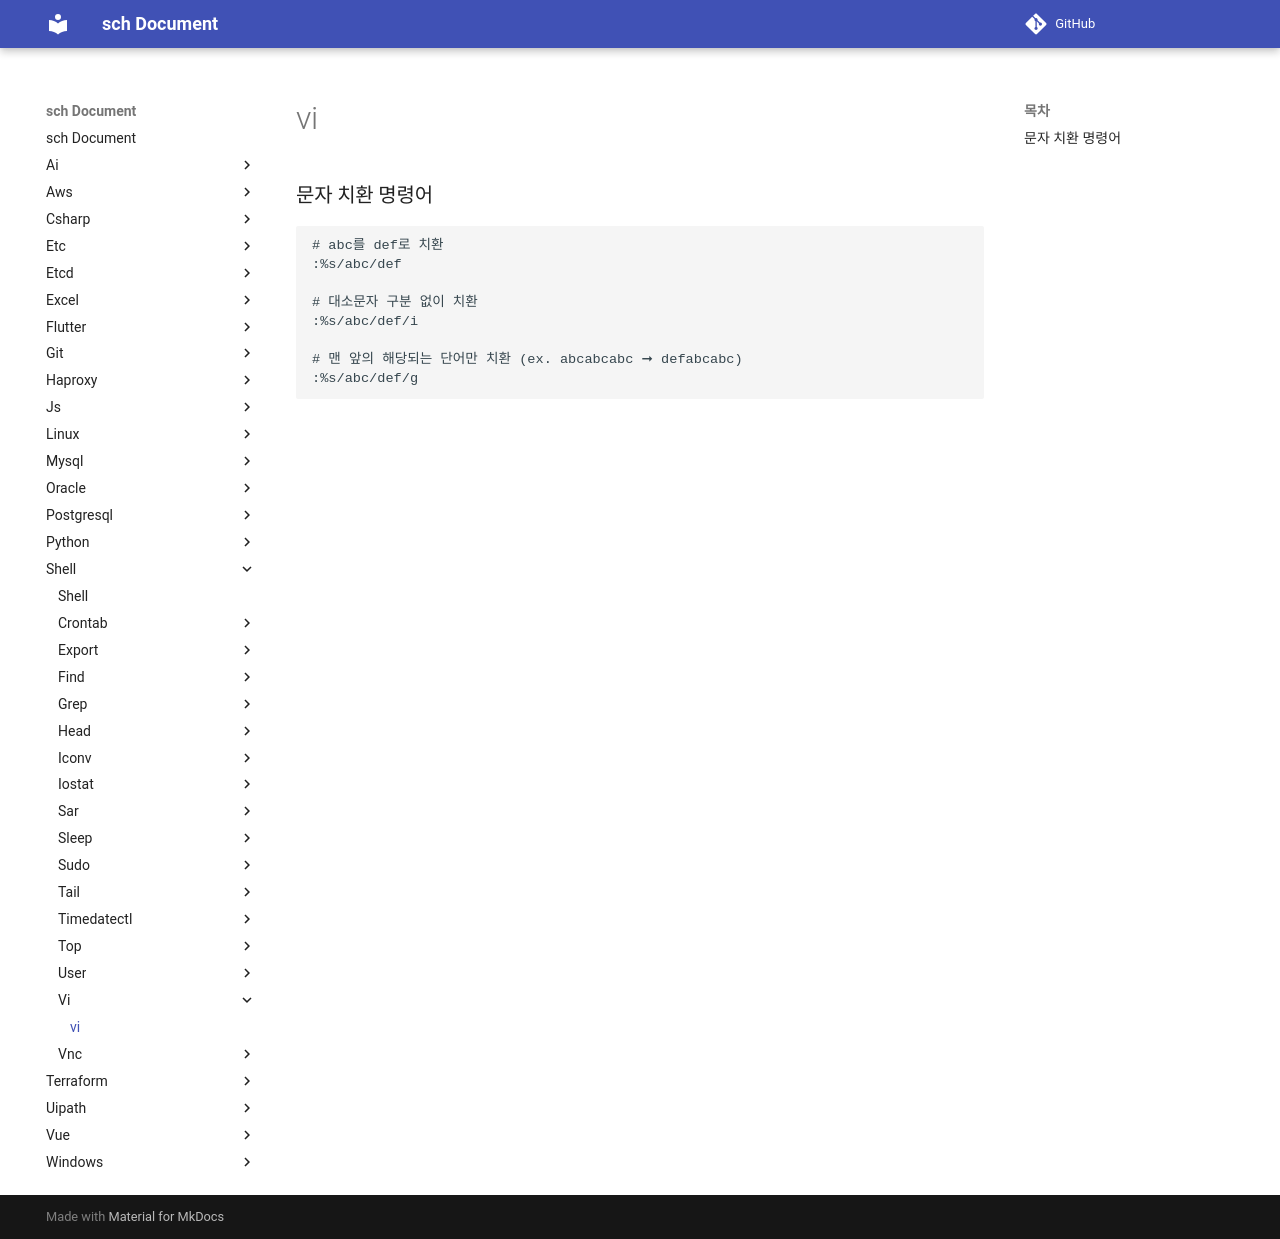

repository: sch6393/sch · page: shell/vi/index.html · generator: mkdocs

vi
===

### 문자 치환 명령어
```sh
# abc를 def로 치환
:%s/abc/def

# 대소문자 구분 없이 치환
:%s/abc/def/i

# 맨 앞의 해당되는 단어만 치환 (ex. abcabcabc ➞ defabcabc)
:%s/abc/def/g
```

<br>
